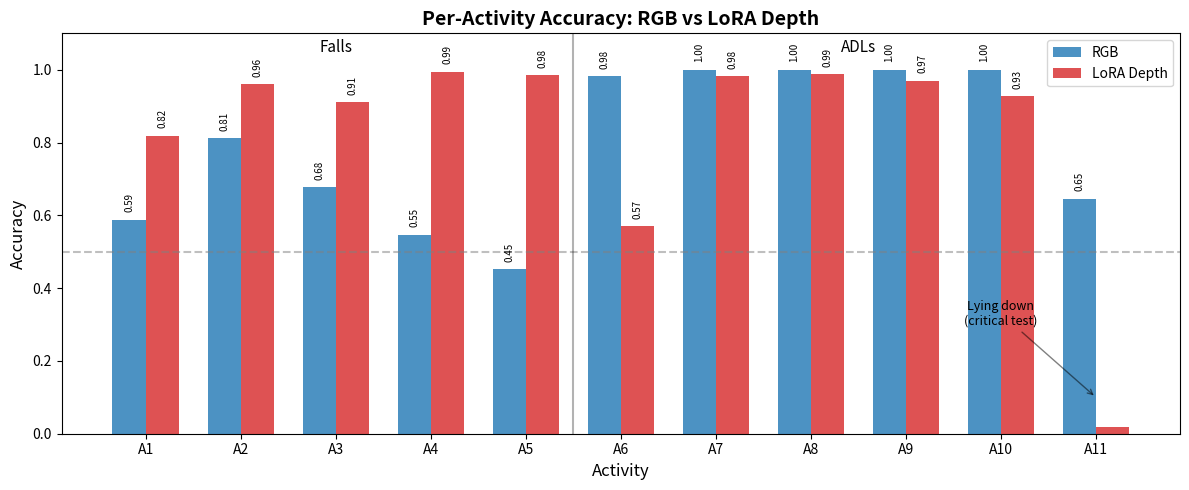
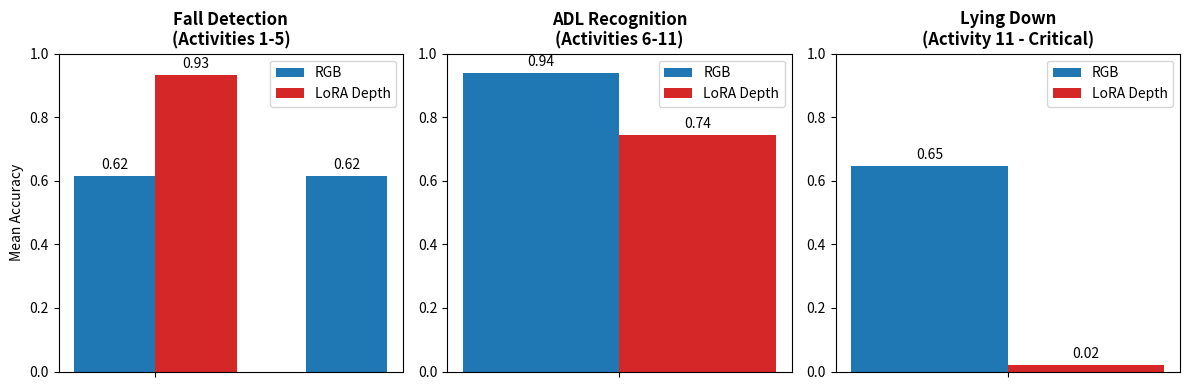

Python code for these plots, in order:
"""
Generate per-activity accuracy bar chart for RGB vs Depth.
"""

import numpy as np
import matplotlib.pyplot as plt
from pathlib import Path

OUTPUT_DIR = Path("outputs/figures")
OUTPUT_DIR.mkdir(parents=True, exist_ok=True)

# Data from diagnostic results
ACTIVITIES = {
    1: ("Fall forward", "Fall"),
    2: ("Fall backward", "Fall"),
    3: ("Fall lateral L", "Fall"),
    4: ("Fall lateral R", "Fall"),
    5: ("Fall sitting", "Fall"),
    6: ("Walking", "ADL"),
    7: ("Standing", "ADL"),
    8: ("Sitting", "ADL"),
    9: ("Picking up", "ADL"),
    10: ("Jumping", "ADL"),
    11: ("Lying down", "ADL"),
}

RGB_ACC = {
    1: 0.588, 2: 0.812, 3: 0.678, 4: 0.547, 5: 0.452,
    6: 0.983, 7: 1.000, 8: 1.000, 9: 1.000, 10: 1.000, 11: 0.646
}

DEPTH_ACC = {
    1: 0.819, 2: 0.960, 3: 0.911, 4: 0.995, 5: 0.985,
    6: 0.570, 7: 0.983, 8: 0.988, 9: 0.970, 10: 0.928, 11: 0.019
}


def create_grouped_bar_chart():
    """Create grouped bar chart for per-activity accuracy."""
    activities = list(ACTIVITIES.keys())
    labels = [f"A{i}" for i in activities]
    
    rgb_vals = [RGB_ACC[i] for i in activities]
    depth_vals = [DEPTH_ACC[i] for i in activities]
    
    x = np.arange(len(activities))
    width = 0.35
    
    fig, ax = plt.subplots(figsize=(12, 5))
    
    # Create bars
    bars_rgb = ax.bar(x - width/2, rgb_vals, width, label='RGB', color='#1f77b4', alpha=0.8)
    bars_depth = ax.bar(x + width/2, depth_vals, width, label='LoRA Depth', color='#d62728', alpha=0.8)
    
    # Customize
    ax.set_ylabel('Accuracy', fontsize=12)
    ax.set_xlabel('Activity', fontsize=12)
    ax.set_title('Per-Activity Accuracy: RGB vs LoRA Depth', fontsize=14, fontweight='bold')
    ax.set_xticks(x)
    ax.set_xticklabels(labels)
    ax.legend(loc='upper right')
    ax.set_ylim(0, 1.1)
    ax.axhline(y=0.5, color='gray', linestyle='--', alpha=0.5)
    
    # Add Fall/ADL separator
    ax.axvline(x=4.5, color='black', linestyle='-', alpha=0.3)
    ax.text(2, 1.05, 'Falls', ha='center', fontsize=11, style='italic')
    ax.text(7.5, 1.05, 'ADLs', ha='center', fontsize=11, style='italic')
    
    # Highlight Activity 11
    ax.annotate('Lying down\n(critical test)', 
                xy=(10, 0.1), xytext=(9, 0.3),
                fontsize=9, ha='center',
                arrowprops=dict(arrowstyle='->', color='black', alpha=0.5))
    
    # Add value labels on bars
    for bar, val in zip(bars_rgb, rgb_vals):
        if val < 0.1:
            continue
        ax.text(bar.get_x() + bar.get_width()/2, bar.get_height() + 0.02,
                f'{val:.2f}', ha='center', va='bottom', fontsize=7, rotation=90)
    
    for bar, val in zip(bars_depth, depth_vals):
        if val < 0.1:
            continue
        ax.text(bar.get_x() + bar.get_width()/2, bar.get_height() + 0.02,
                f'{val:.2f}', ha='center', va='bottom', fontsize=7, rotation=90)
    
    plt.tight_layout()
    return fig


def create_fall_vs_adl_summary():
    """Create summary bar chart: Fall detection vs ADL recognition."""
    # Aggregate by type
    fall_rgb = np.mean([RGB_ACC[i] for i in range(1, 6)])
    fall_depth = np.mean([DEPTH_ACC[i] for i in range(1, 6)])
    
    adl_rgb = np.mean([RGB_ACC[i] for i in range(6, 12)])
    adl_depth = np.mean([DEPTH_ACC[i] for i in range(6, 12)])
    
    # Activity 11 specifically
    lay_rgb = RGB_ACC[11]
    lay_depth = DEPTH_ACC[11]
    
    fig, axes = plt.subplots(1, 3, figsize=(12, 4))
    
    x = np.array([0, 1])
    width = 0.35
    
    # Fall detection
    axes[0].bar(x - width/2, [fall_rgb], width, label='RGB', color='#1f77b4')
    axes[0].bar(x[:1] + width/2, [fall_depth], width, label='LoRA Depth', color='#d62728')
    axes[0].set_ylabel('Mean Accuracy')
    axes[0].set_title('Fall Detection\n(Activities 1-5)', fontweight='bold')
    axes[0].set_xticks([0])
    axes[0].set_xticklabels([''])
    axes[0].set_ylim(0, 1)
    axes[0].legend()
    axes[0].bar_label(axes[0].containers[0], fmt='%.2f', padding=3)
    axes[0].bar_label(axes[0].containers[1], fmt='%.2f', padding=3)
    
    # ADL recognition  
    axes[1].bar(x[:1] - width/2, [adl_rgb], width, label='RGB', color='#1f77b4')
    axes[1].bar(x[:1] + width/2, [adl_depth], width, label='LoRA Depth', color='#d62728')
    axes[1].set_title('ADL Recognition\n(Activities 6-11)', fontweight='bold')
    axes[1].set_xticks([0])
    axes[1].set_xticklabels([''])
    axes[1].set_ylim(0, 1)
    axes[1].legend()
    axes[1].bar_label(axes[1].containers[0], fmt='%.2f', padding=3)
    axes[1].bar_label(axes[1].containers[1], fmt='%.2f', padding=3)
    
    # Activity 11 only
    axes[2].bar(x[:1] - width/2, [lay_rgb], width, label='RGB', color='#1f77b4')
    axes[2].bar(x[:1] + width/2, [lay_depth], width, label='LoRA Depth', color='#d62728')
    axes[2].set_title('Lying Down\n(Activity 11 - Critical)', fontweight='bold')
    axes[2].set_xticks([0])
    axes[2].set_xticklabels([''])
    axes[2].set_ylim(0, 1)
    axes[2].legend()
    axes[2].bar_label(axes[2].containers[0], fmt='%.2f', padding=3)
    axes[2].bar_label(axes[2].containers[1], fmt='%.2f', padding=3)
    
    plt.tight_layout()
    return fig


def main():
    print("Creating per-activity visualizations...")
    
    # Grouped bar chart
    fig = create_grouped_bar_chart()
    fig.savefig(OUTPUT_DIR / "per_activity_accuracy.pdf", dpi=300, bbox_inches='tight')
    fig.savefig(OUTPUT_DIR / "per_activity_accuracy.png", dpi=150, bbox_inches='tight')
    print(f"Saved: {OUTPUT_DIR / 'per_activity_accuracy.pdf'}")
    plt.close()
    
    # Summary chart
    fig = create_fall_vs_adl_summary()
    fig.savefig(OUTPUT_DIR / "fall_vs_adl_summary.pdf", dpi=300, bbox_inches='tight')
    fig.savefig(OUTPUT_DIR / "fall_vs_adl_summary.png", dpi=150, bbox_inches='tight')
    print(f"Saved: {OUTPUT_DIR / 'fall_vs_adl_summary.pdf'}")
    plt.close()
    
    print("Done!")


if __name__ == "__main__":
    main()
